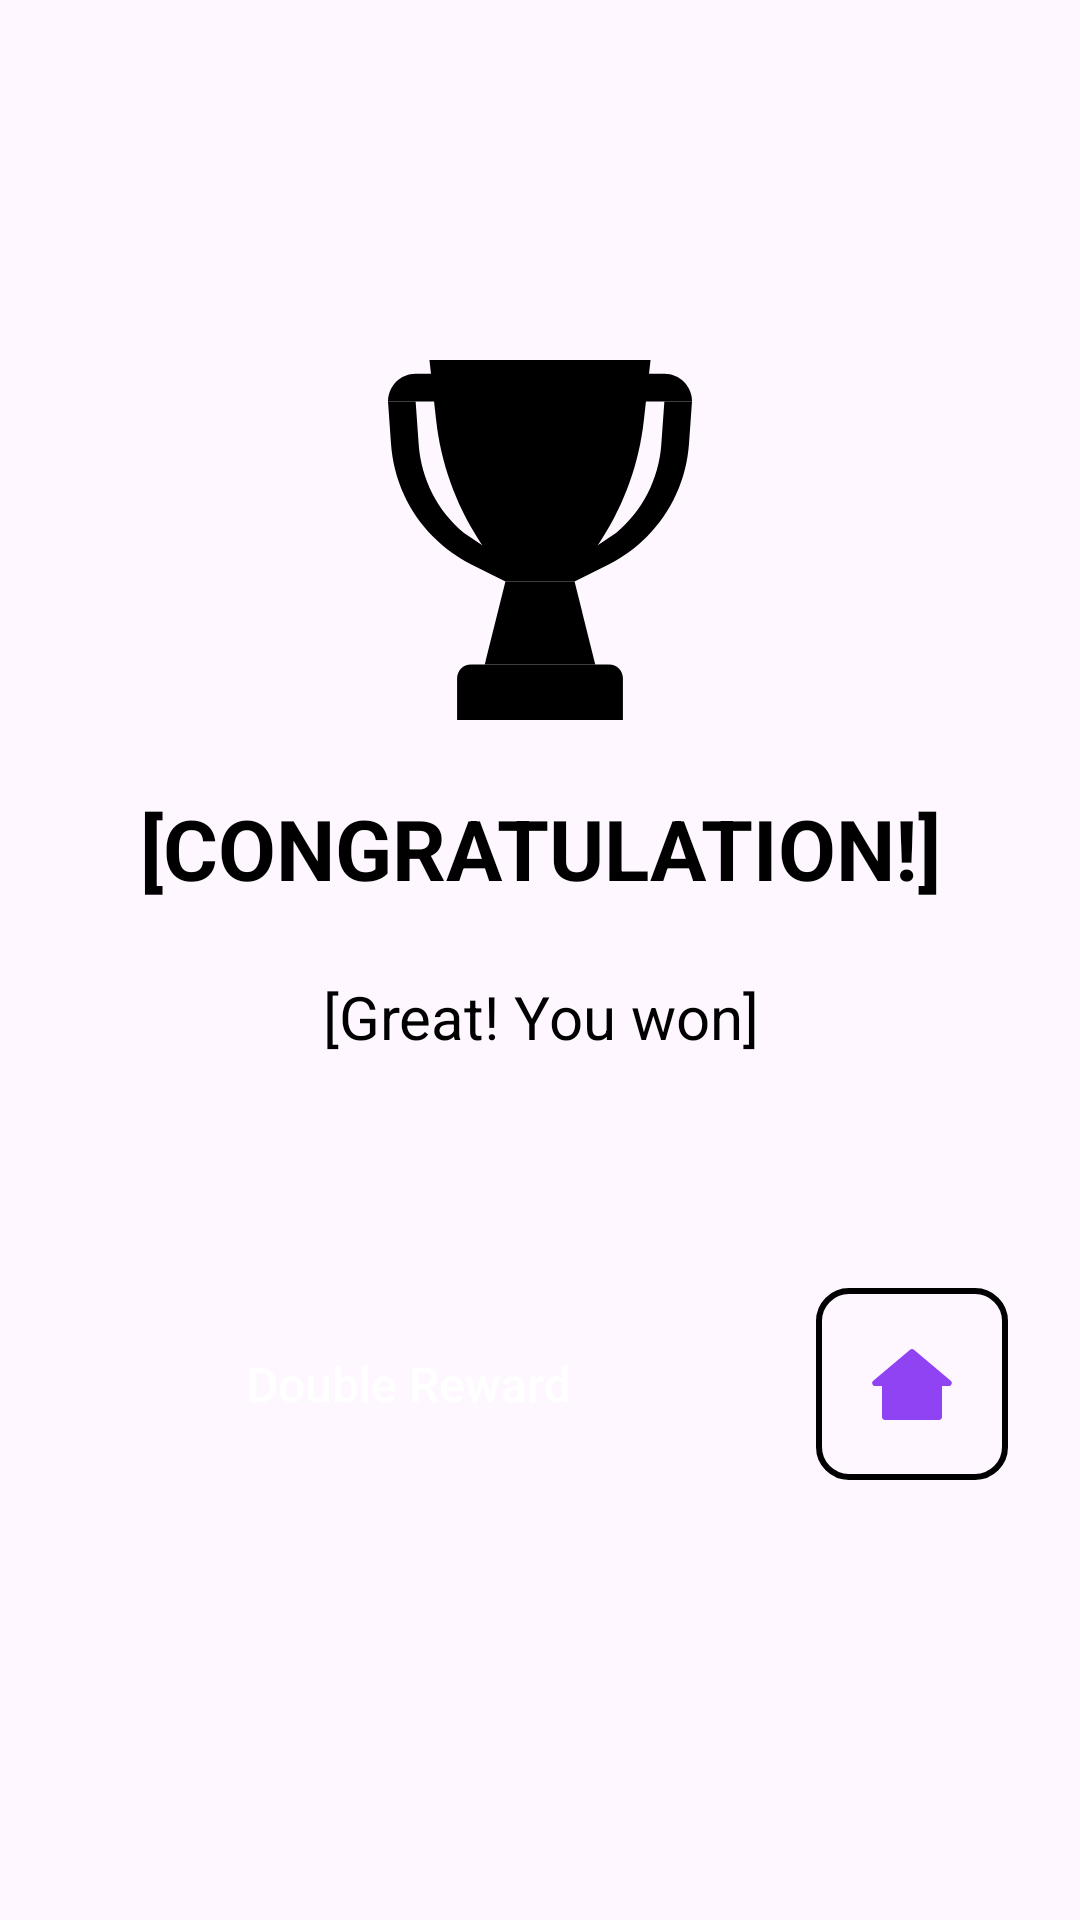

Reconstruct the res/layout file that produces this screen, plus the resources it refers to.
<!-- AndroidManifest.xml: application theme Theme.TestGameApp -->
<!-- res/layout/fragment_end_game_popup.xml -->
<?xml version="1.0" encoding="utf-8"?>
<androidx.constraintlayout.widget.ConstraintLayout xmlns:android="http://schemas.android.com/apk/res/android"
    xmlns:app="http://schemas.android.com/apk/res-auto"
    xmlns:tools="http://schemas.android.com/tools"
    android:layout_width="match_parent"
    android:layout_height="match_parent"
    tools:context=".EndGamePopupFragment">

    <androidx.appcompat.widget.AppCompatImageView
        android:id="@+id/ic_trophy"
        android:layout_width="120dp"
        android:layout_height="120dp"
        android:layout_marginTop="120dp"
        android:src="@drawable/ic_trophy"
        app:layout_constraintEnd_toEndOf="parent"
        app:layout_constraintStart_toStartOf="parent"
        app:layout_constraintTop_toTopOf="parent" />

    <androidx.appcompat.widget.AppCompatTextView
        android:id="@+id/txt_title"
        android:layout_width="match_parent"
        android:layout_height="wrap_content"
        android:layout_marginHorizontal="24dp"
        android:layout_marginTop="24dp"
        android:gravity="center"
        android:text="@string/text_congratulation"
        android:textColor="@color/black"
        android:textSize="28sp"
        android:textStyle="bold"
        app:layout_constraintEnd_toEndOf="parent"
        app:layout_constraintStart_toStartOf="parent"
        app:layout_constraintTop_toBottomOf="@id/ic_trophy" />

    <androidx.appcompat.widget.AppCompatTextView
        android:id="@+id/txt_subtitle"
        android:layout_width="match_parent"
        android:layout_height="wrap_content"
        android:layout_marginHorizontal="24dp"
        android:layout_marginTop="24dp"
        android:gravity="center"
        android:text="@string/text_sub_great_you_won"
        android:textColor="@color/black"
        android:textSize="20sp"
        app:layout_constraintEnd_toEndOf="parent"
        app:layout_constraintStart_toStartOf="parent"
        app:layout_constraintTop_toBottomOf="@id/txt_title" />

    <androidx.appcompat.widget.AppCompatTextView
        android:id="@+id/txt_prize"
        style="@style/moneyCounterMenuStyle"
        android:layout_marginTop="48dp"
        android:layout_marginEnd="0dp"
        app:layout_constraintEnd_toEndOf="parent"
        app:layout_constraintStart_toStartOf="parent"
        app:layout_constraintTop_toTopOf="@id/txt_subtitle"
        tools:text="100" />

    <androidx.appcompat.widget.AppCompatButton
        android:id="@+id/btn_double_reward"
        android:layout_width="0dp"
        android:layout_height="wrap_content"
        android:layout_marginHorizontal="24dp"
        android:background="@drawable/bg_btn"
        android:paddingHorizontal="24dp"
        android:text="@string/btn_double_reward"
        android:textAllCaps="false"
        android:textColor="@color/white"
        android:textSize="16sp"
        app:layout_constraintBottom_toBottomOf="@id/btn_home"
        app:layout_constraintEnd_toStartOf="@id/btn_home"
        app:layout_constraintStart_toStartOf="parent"
        app:layout_constraintTop_toTopOf="@id/btn_home" />

    <androidx.appcompat.widget.AppCompatImageButton
        android:id="@+id/btn_home"
        android:layout_width="64dp"
        android:layout_height="64dp"
        android:layout_marginTop="56dp"
        android:layout_marginEnd="24dp"
        android:background="@drawable/bg_btn_privacy"
        android:src="@drawable/ic_home"
        app:layout_constraintEnd_toEndOf="parent"
        app:layout_constraintTop_toBottomOf="@id/txt_prize" />
</androidx.constraintlayout.widget.ConstraintLayout>
<!-- resources referenced by this layout -->
<resources>
  <color name="black">#FF000000</color>
  <color name="white">#FFFFFFFF</color>
  <!-- drawable bg_btn_privacy (drawable) -->
  <?xml version="1.0" encoding="utf-8"?>
  <shape xmlns:android="http://schemas.android.com/apk/res/android"
      android:shape="rectangle">
      <stroke android:width="2dp" android:color="@color/black"/>
      <corners android:radius="10dp" />
  </shape>
  <!-- drawable ic_home (drawable) -->
  <vector xmlns:android="http://schemas.android.com/apk/res/android"
      android:width="28dp"
      android:height="24dp"
      android:viewportWidth="28"
      android:viewportHeight="24">
    <path
        android:pathData="M12.571,12.706H18.286H9.714H12.571ZM14.646,0.547C14.273,0.232 13.727,0.232 13.354,0.547L1.081,10.943C0.371,11.545 0.796,12.706 1.728,12.706H4V23C4,23.552 4.448,24 5,24H12.571H23C23.552,24 24,23.552 24,23V12.706H26.272C27.204,12.706 27.629,11.545 26.919,10.943L14.646,0.547Z"
        android:fillColor="#9043F3"/>
  </vector>
  <!-- drawable ic_trophy (drawable) -->
  <vector xmlns:android="http://schemas.android.com/apk/res/android"
      android:width="22dp"
      android:height="26dp"
      android:viewportWidth="22"
      android:viewportHeight="26">
    <path
        android:pathData="M3,0H19L18.518,4.339C18.177,7.405 17.132,10.35 15.464,12.945L13.5,16H8.5L6.536,12.945C4.868,10.35 3.823,7.405 3.482,4.339L3,0Z"
        android:fillColor="#000000"/>
    <path
        android:pathData="M8.5,16H13.5L15,22H7L8.5,16Z"
        android:fillColor="#000000"/>
    <path
        android:pathData="M5,23C5,22.448 5.448,22 6,22H16C16.552,22 17,22.448 17,23V26H5V23Z"
        android:fillColor="#000000"/>
    <path
        android:pathData="M18,1H20C21.105,1 22,1.895 22,3V3H18V1Z"
        android:fillColor="#000000"/>
    <path
        android:pathData="M20,3H22L21.781,6.068C21.6,8.604 20.51,10.99 18.713,12.787V12.787C17.909,13.591 16.982,14.259 15.966,14.767L13.5,16V14.5L16.5,12.5V12.5C18.417,10.903 19.601,8.594 19.778,6.105L20,3Z"
        android:fillColor="#000000"/>
    <path
        android:pathData="M4,1H2C0.895,1 0,1.895 0,3V3H4V1Z"
        android:fillColor="#000000"/>
    <path
        android:pathData="M2,3H0L0.219,6.068C0.4,8.604 1.49,10.99 3.287,12.787V12.787C4.091,13.591 5.018,14.259 6.034,14.767L8.5,16V14.5L5.5,12.5V12.5C3.583,10.903 2.4,8.594 2.222,6.105L2,3Z"
        android:fillColor="#000000"/>
  </vector>
  <string name="btn_double_reward">Double Reward</string>
  <string name="text_congratulation">[CONGRATULATION!]</string>
  <string name="text_sub_great_you_won">[Great! You won]</string>
  <style name="Theme.TestGameApp" parent="Base.Theme.TestGameApp" />
  <style name="Base.Theme.TestGameApp" parent="Theme.Material3.DayNight.NoActionBar">
          <item name="android:statusBarColor">@color/pink_blood</item>
      </style>
  <color name="pink_blood">#7C24ED</color>
</resources>
